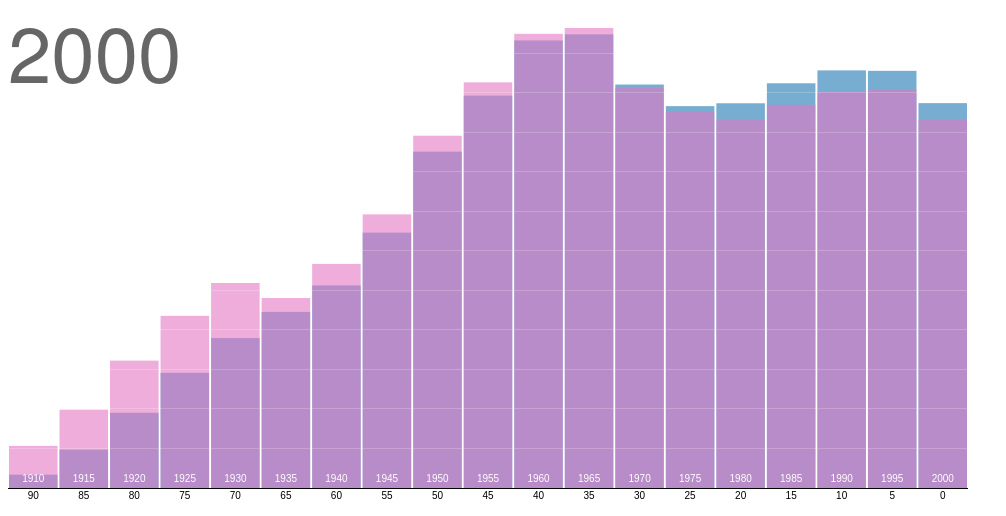
D3 v3 page, settled after 360 driven frames (6 s of simulated time); the page loaded 1 data file(s).



var width = 960,
    height = 500;

var x = d3.scale.linear()
    .range([0, width]);

var y = d3.scale.linear()
    .range([0, height - 40]);

// An SVG element with a bottom-right origin.
var svg = d3.select("body").append("svg")
    .attr("width", width)
    .attr("height", height)
    .style("padding-right", "30px")
  .append("g")
    .attr("transform", "translate(" + x(1) + "," + (height - 20) + ")scale(-1,-1)");

// A sliding container to hold the bars.
var body = svg.append("g")
    .attr("transform", "translate(0,0)");

// A container to hold the y-axis rules.
var rules = svg.append("g");

// A label for the current year.
var title = svg.append("text")
    .attr("class", "title")
    .attr("dy", ".71em")
    .attr("transform", "translate(" + x(1) + "," + y(1) + ")scale(-1,-1)")
    .text(2000);

d3.csv("population.csv", function(error, data) {

  // Convert strings to numbers.
  data.forEach(function(d) {
    d.people = +d.people;
    d.year = +d.year;
    d.age = +d.age;
  });

  // Compute the extent of the data set in age and years.
  var age0 = 0,
      age1 = d3.max(data, function(d) { return d.age; }),
      year0 = d3.min(data, function(d) { return d.year; }),
      year1 = d3.max(data, function(d) { return d.year; }),
      year = year1;

  // Update the scale domains.
  x.domain([0, age1 + 5]);
  y.domain([0, d3.max(data, function(d) { return d.people; })]);

  // Add rules to show the population values.
  rules = rules.selectAll(".rule")
      .data(y.ticks(10))
    .enter().append("g")
      .attr("class", "rule")
      .attr("transform", function(d) { return "translate(0," + y(d) + ")"; });

  rules.append("line")
      .attr("x2", width);

  rules.append("text")
      .attr("x", 6)
      .attr("dy", ".35em")
      .attr("transform", "rotate(180)")
      .text(function(d) { return Math.round(d / 1e6) + "M"; });

  // Add labeled rects for each birthyear.
  var years = body.selectAll("g")
      .data(d3.range(year0 - age1, year1 + 5, 5))
    .enter().append("g")
      .attr("transform", function(d) { return "translate(" + x(year1 - d) + ",0)"; });

  years.selectAll("rect")
      .data(d3.range(2))
    .enter().append("rect")
      .attr("x", 1)
      .attr("width", x(5) - 2)
      .attr("height", 1e-6);

  years.append("text")
      .attr("y", -6)
      .attr("x", -x(5) / 2)
      .attr("transform", "rotate(180)")
      .attr("text-anchor", "middle")
      .style("fill", "#fff")
      .text(String);

  // Add labels to show the age.
  svg.append("g").selectAll("text")
      .data(d3.range(0, age1 + 5, 5))
    .enter().append("text")
      .attr("text-anchor", "middle")
      .attr("transform", function(d) { return "translate(" + (x(d) + x(5) / 2) + ",-4)scale(-1,-1)"; })
      .attr("dy", ".71em")
      .text(String);

  // Nest by year then birthyear.
  data = d3.nest()
      .key(function(d) { return d.year; })
      .key(function(d) { return d.year - d.age; })
      .rollup(function(v) { return v.map(function(d) { return d.people; }); })
      .map(data);

  // Allow the arrow keys to change the displayed year.
  d3.select(window).on("keydown", function() {
    switch (d3.event.keyCode) {
      case 37: year = Math.max(year0, year - 10); break;
      case 39: year = Math.min(year1, year + 10); break;
    }
    redraw();
  });

  redraw();

  function redraw() {
    if (!(year in data)) return;
    title.text(year);

    body.transition()
        .duration(750)
        .attr("transform", function(d) { return "translate(" + x(year - year1) + ",0)"; });

    years.selectAll("rect")
        .data(function(d) { return data[year][d] || [0, 0]; })
      .transition()
        .duration(750)
        .attr("height", y);
  }
});



### data: population.csv
year, age, sex, people
1850, 0, 1, 1483789
1850, 0, 2, 1450376
1850, 5, 1, 1411067
1850, 5, 2, 1359668
1850, 10, 1, 1260099
1850, 10, 2, 1216114
1850, 15, 1, 1077133
1850, 15, 2, 1110619
1850, 20, 1, 1017281
1850, 20, 2, 1003841
1850, 25, 1, 862547
1850, 25, 2, 799482
1850, 30, 1, 730638
1850, 30, 2, 639636
1850, 35, 1, 588487
1850, 35, 2, 505012
1850, 40, 1, 475911
1850, 40, 2, 428185
1850, 45, 1, 384211
1850, 45, 2, 341254
1850, 50, 1, 321343
1850, 50, 2, 286580
1850, 55, 1, 194080
1850, 55, 2, 187208
1850, 60, 1, 174976
1850, 60, 2, 162236
1850, 65, 1, 106827
1850, 65, 2, 105534
1850, 70, 1, 73677
1850, 70, 2, 71762
1850, 75, 1, 40834
1850, 75, 2, 40229
1850, 80, 1, 23449
1850, 80, 2, 22949
1850, 85, 1, 8186
1850, 85, 2, 10511
1850, 90, 1, 5259
1850, 90, 2, 6569
1860, 0, 1, 2120846
1860, 0, 2, 2092162
1860, 5, 1, 1804467
1860, 5, 2, 1778772
1860, 10, 1, 1612640
1860, 10, 2, 1540350
1860, 15, 1, 1438094
1860, 15, 2, 1495999
1860, 20, 1, 1351121
1860, 20, 2, 1370462
1860, 25, 1, 1217615
1860, 25, 2, 1116373
1860, 30, 1, 1043174
1860, 30, 2, 936055
1860, 35, 1, 866910
1860, 35, 2, 737136
1860, 40, 1, 699434
1860, 40, 2, 616826
1860, 45, 1, 552404
1860, 45, 2, 461739
1860, 50, 1, 456176
1860, 50, 2, 407305
... 510 more rows